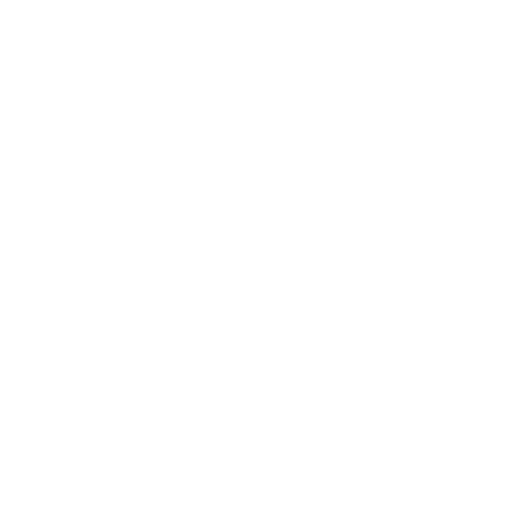
t = 0.00 s
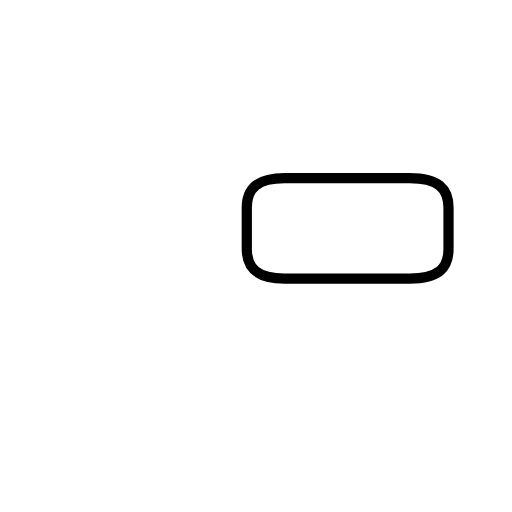
t = 1.63 s
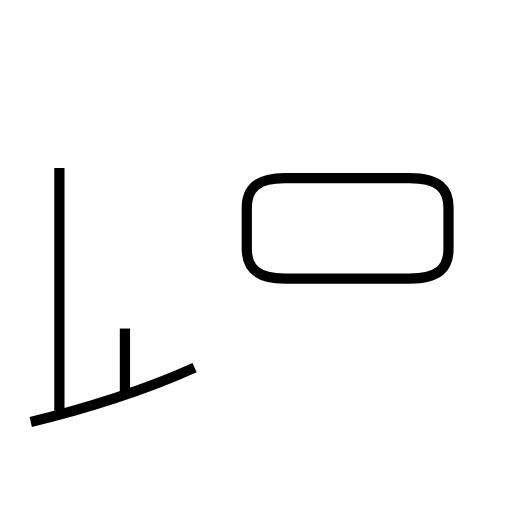
t = 3.04 s
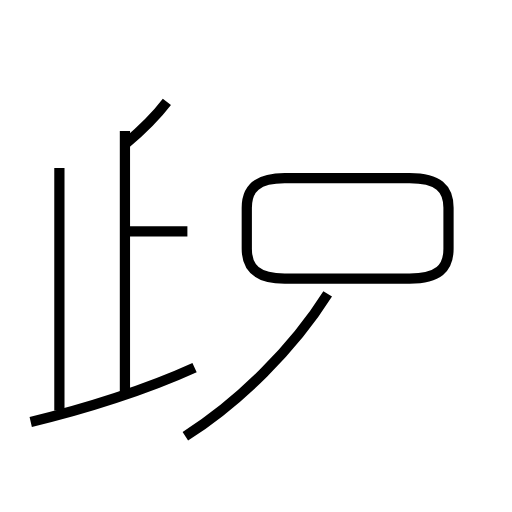
t = 4.57 s
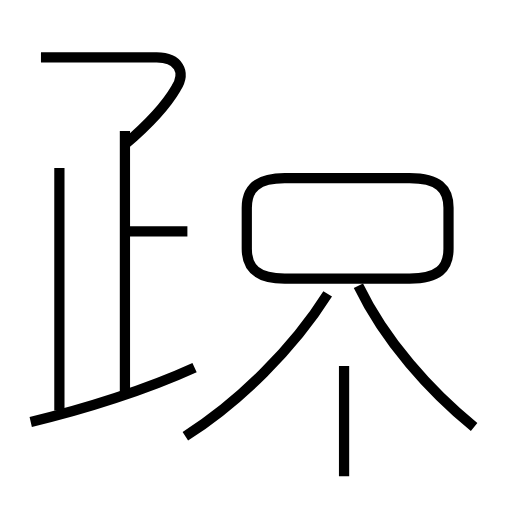
t = 5.96 s
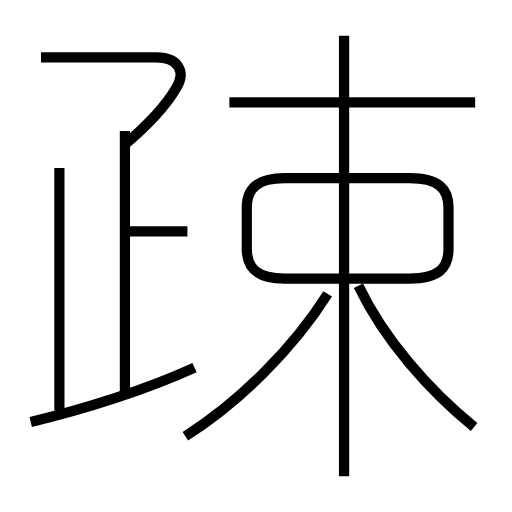
t = 7.64 s

The animated SVG that drew these frames (rendered in a browser with its animation timeline set to each time). Animation: 10 SMIL elements (animate=10); one cycle of 7.64 s.

<?xml version='1.0' encoding='utf-8'?>
<svg viewBox="0.0 -6.0 50.0 50.0" version="1.1" xmlns="http://www.w3.org/2000/svg"><rect x="-1000" y="-1000" width="2000" height="2000" stroke="white" fill="white" /><g style="fill:none;stroke:#000000;stroke-width:1"><path d="M 27.8 -16.8 L 40.0 -16.8 C 42.8 -16.8 43.8 -17.8 43.8 -19.7 L 43.8 -23.7 C 43.8 -25.6 42.8 -26.6 40.0 -26.6 L 27.8 -26.6 C 25.1 -26.6 24.1 -25.6 24.1 -23.7 L 24.1 -19.7 C 24.1 -17.8 25.1 -16.8 27.8 -16.8 Z " transform="translate(0.0 38.0)" stroke-dasharray="54.23670673011339" stroke-dashoffset="54.23670673011339"><animate attributeName="stroke-dashoffset" from="54.23670673011339" to="0" dur="1.6271012019034017s" begin="0s" fill="freeze" /></path><path d="M 3.0 -2.8 C 8.2 -4.0 14.4 -6.0 19.0 -8.1 " transform="translate(0.0 38.0)" stroke-dasharray="16.880034248289185" stroke-dashoffset="16.880034248289185"><animate attributeName="stroke-dashoffset" from="16.880034248289185" to="0" dur="0.5064010274486755s" begin="1.6271012019034017s" fill="freeze" /></path><path d="M 5.8 -3.9 L 5.8 -27.6 " transform="translate(0.0 38.0)" stroke-dasharray="23.700000000000003" stroke-dashoffset="23.700000000000003"><animate attributeName="stroke-dashoffset" from="23.700000000000003" to="0" dur="0.7110000000000001s" begin="2.1335022293520773s" fill="freeze" /></path><path d="M 12.2 -5.5 L 12.2 -31.2 " transform="translate(0.0 38.0)" stroke-dasharray="25.7" stroke-dashoffset="25.7"><animate attributeName="stroke-dashoffset" from="25.7" to="0" dur="0.7709999999999999s" begin="2.844502229352077s" fill="freeze" /></path><path d="M 18.1 -1.4 C 23.3 -4.7 28.6 -9.9 32.0 -15.3 " transform="translate(0.0 38.0)" stroke-dasharray="19.805683666225846" stroke-dashoffset="19.805683666225846"><animate attributeName="stroke-dashoffset" from="19.805683666225846" to="0" dur="0.5941705099867753s" begin="3.615502229352077s" fill="freeze" /></path><path d="M 18.3 -21.4 L 12.2 -21.4 " transform="translate(0.0 38.0)" stroke-dasharray="6.100000000000001" stroke-dashoffset="6.100000000000001"><animate attributeName="stroke-dashoffset" from="6.100000000000001" to="0" dur="0.18300000000000002s" begin="4.209672739338853s" fill="freeze" /></path><path d="M 12.2 -29.9 C 14.2 -31.6 16.1 -33.5 17.2 -35.4 C 18.2 -37.0 17.4 -38.4 15.3 -38.4 L 4.0 -38.4 " transform="translate(0.0 38.0)" stroke-dasharray="23.389952583815074" stroke-dashoffset="23.389952583815074"><animate attributeName="stroke-dashoffset" from="23.389952583815074" to="0" dur="0.7016985775144522s" begin="4.3926727393388525s" fill="freeze" /></path><path d="M 46.3 -2.3 C 42.0 -5.8 37.6 -10.7 35.0 -16.1 " transform="translate(0.0 38.0)" stroke-dasharray="17.972379962211992" stroke-dashoffset="17.972379962211992"><animate attributeName="stroke-dashoffset" from="17.972379962211992" to="0" dur="0.5391713988663598s" begin="5.094371316853305s" fill="freeze" /></path><path d="M 33.6 2.5 L 33.6 -40.5 " transform="translate(0.0 38.0)" stroke-dasharray="43.0" stroke-dashoffset="43.0"><animate attributeName="stroke-dashoffset" from="43.0" to="0" dur="1.29s" begin="5.633542715719665s" fill="freeze" /></path><path d="M 46.4 -34.0 L 22.4 -34.0" transform="translate(0.0 38.0)" stroke-dasharray="24.0" stroke-dashoffset="24.0"><animate attributeName="stroke-dashoffset" from="24.0" to="0" dur="0.72s" begin="6.923542715719665s" fill="freeze" /></path></g></svg>
